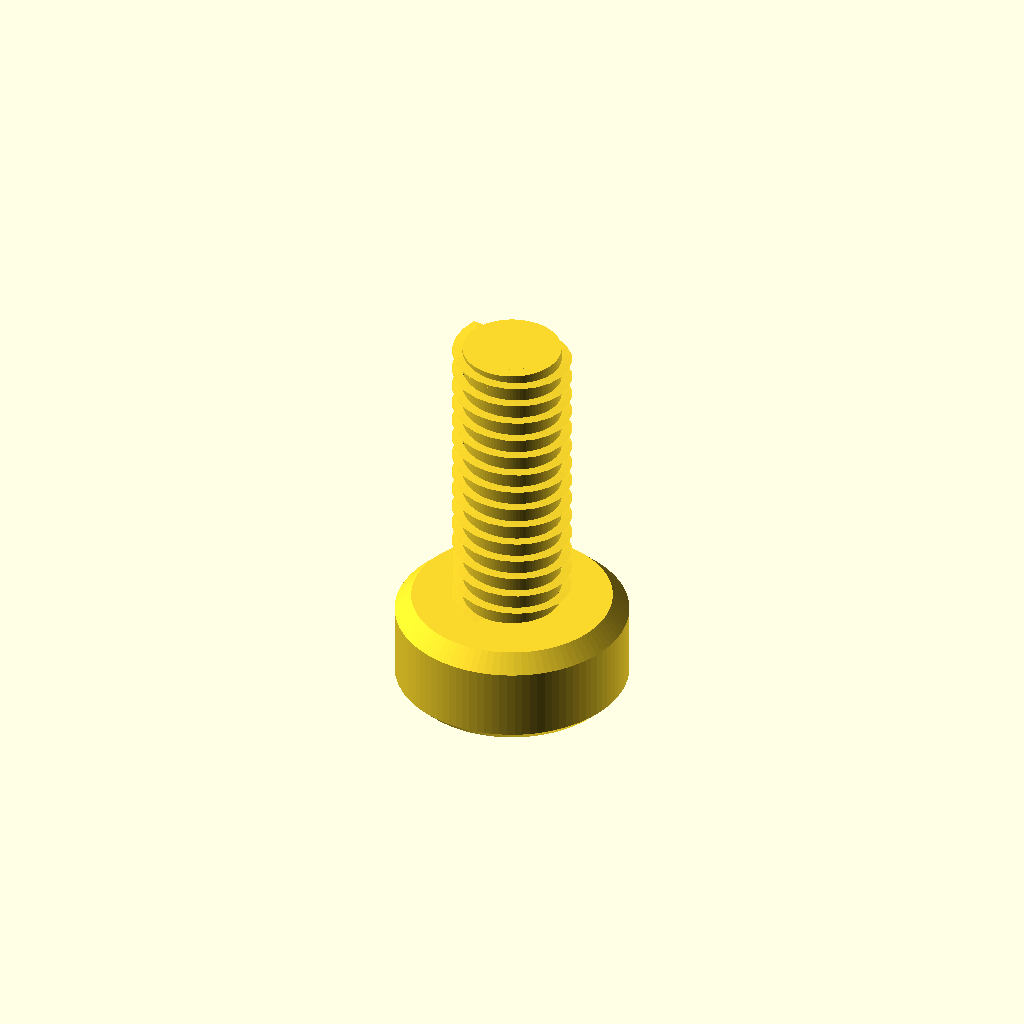
Cell 1 — every parameter at its default value.
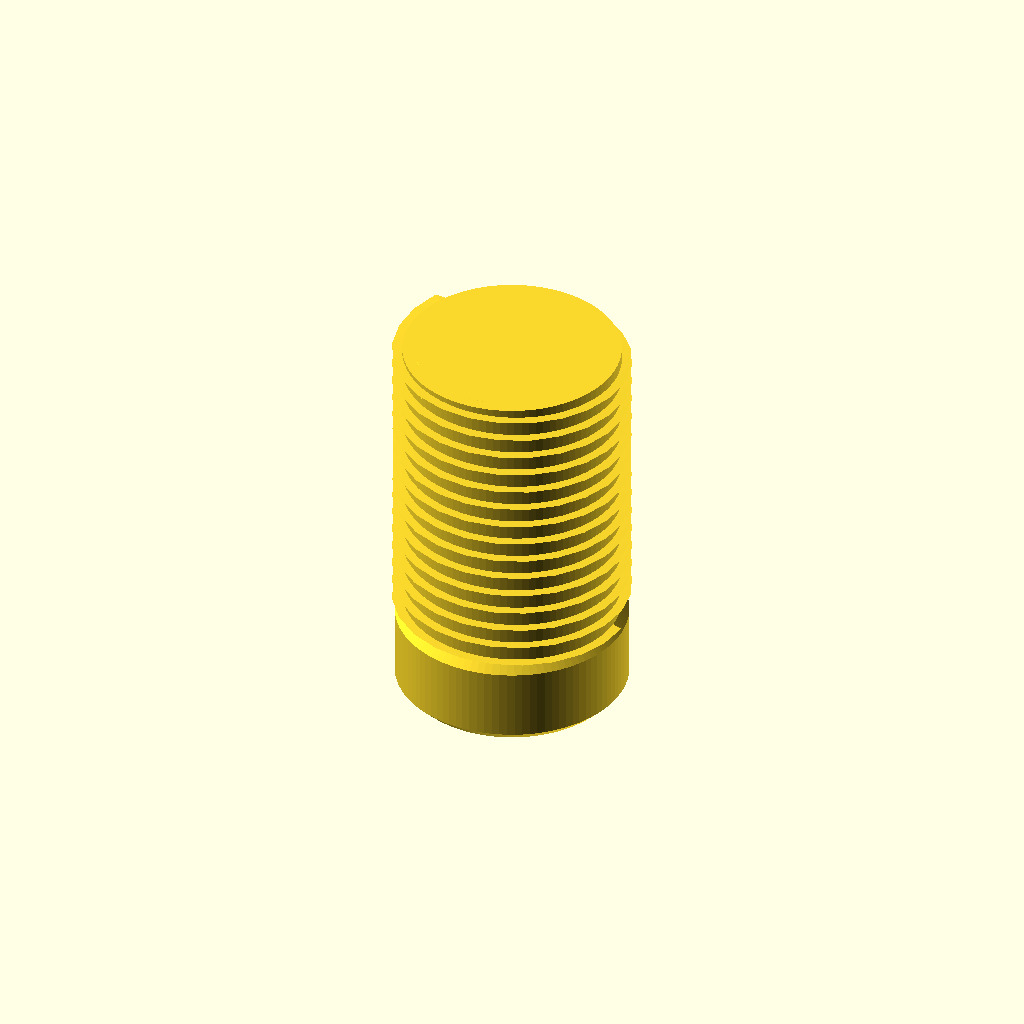
Cell 2 — shaft_diameter_mm set to 8, the other parameters unchanged.
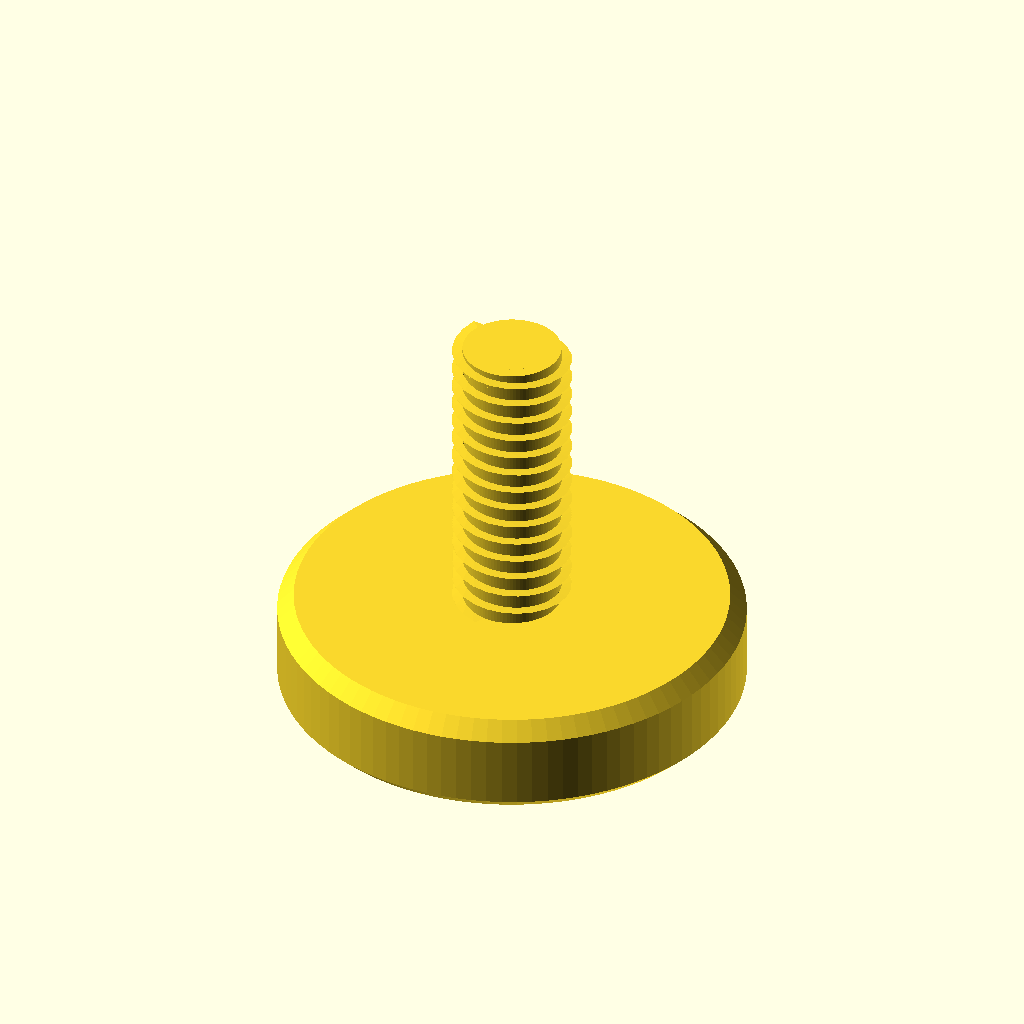
Cell 3: head_diameter_mm = 15.6 (everything else at default).
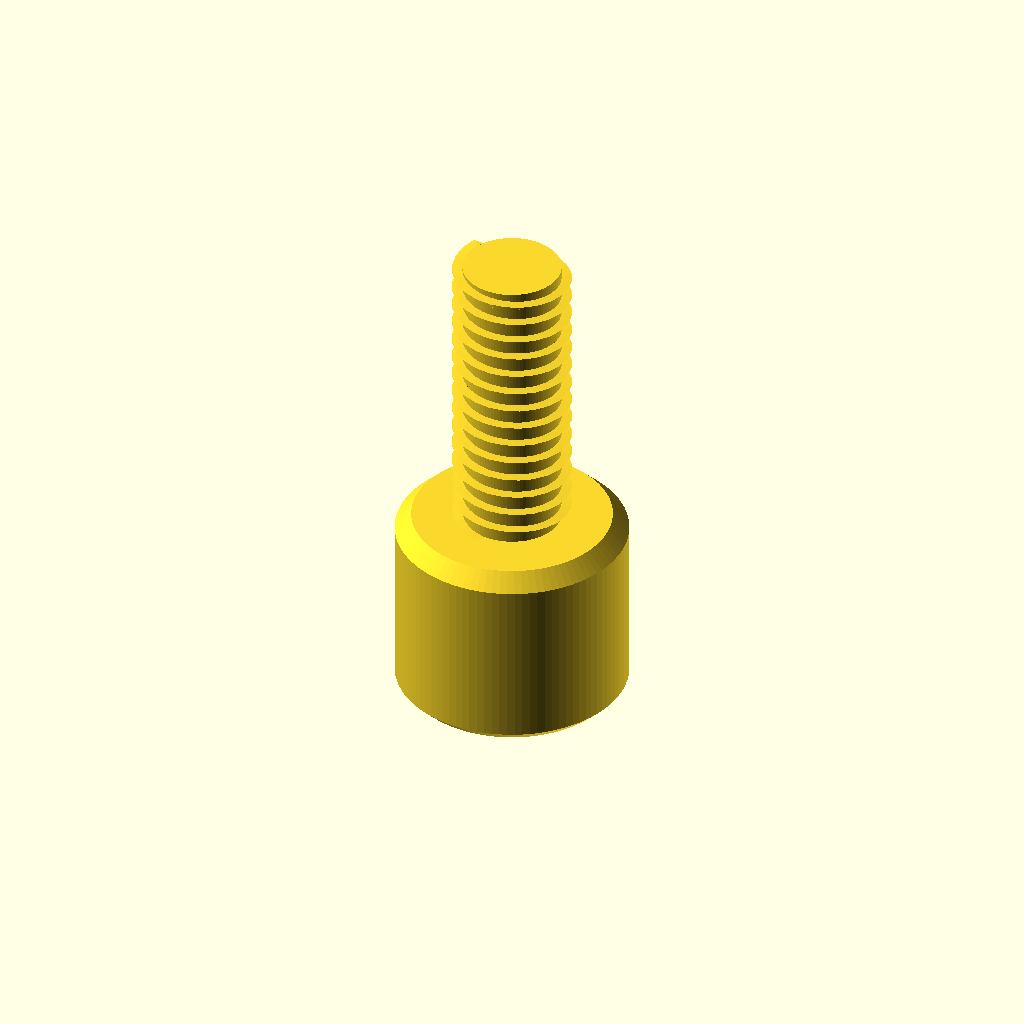
Cell 4: head_height_mm = 6.6 (everything else at default).
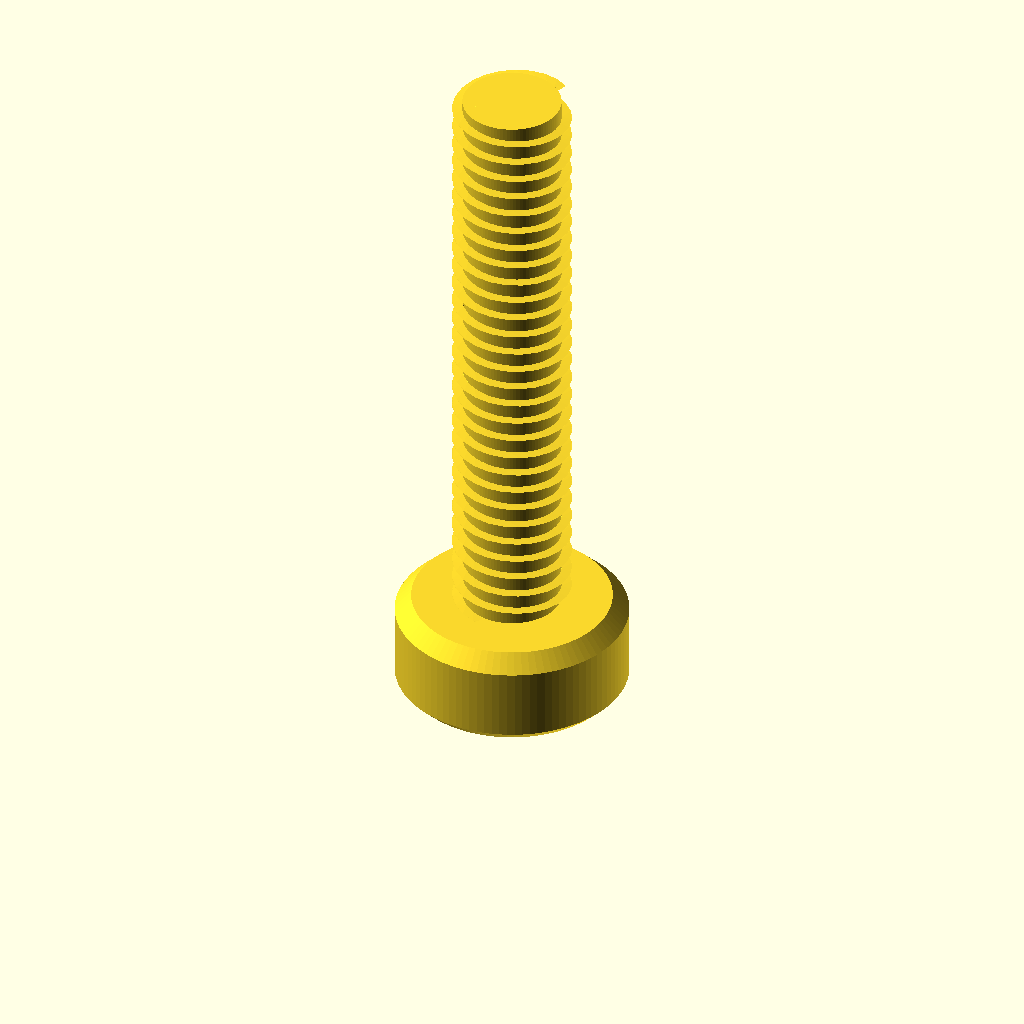
Cell 5 — length_mm set to 20, the other parameters unchanged.
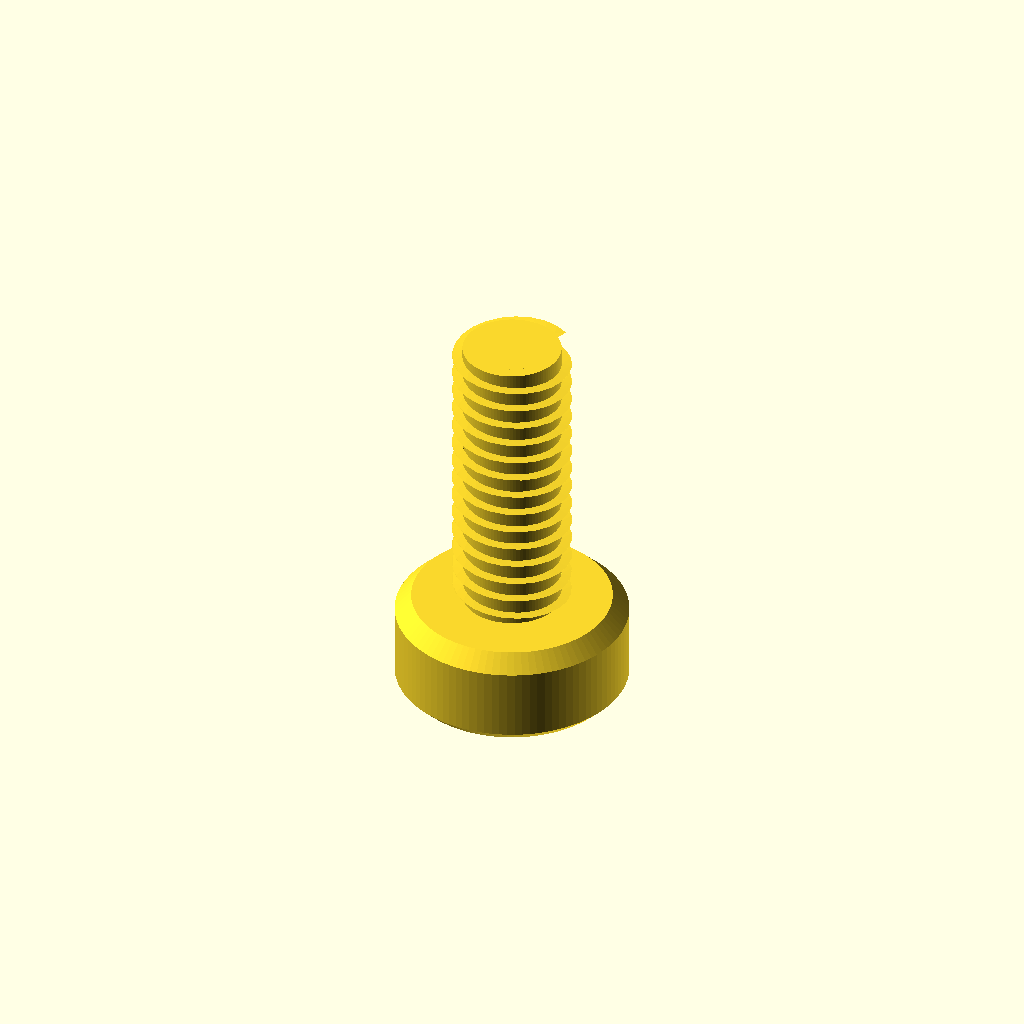
Cell 6: overlap_mm = 0.4 (everything else at default).
All cells are drawn from one camera (rotation 55°, 0°, 25°, orthographic, colour scheme Cornfield), so only the parameter changes between them.
Source of the model, results/craft/scad/screw__M4_pan_screw.scad:
// Pan head screw (M4-like) — single connected solid
$fn = 96;

// Target dimensions
shaft_diameter_mm = 4.0;
head_diameter_mm  = 7.8;
head_height_mm    = 3.3;
length_mm         = 10.0;   // under-head length

// Modeling controls
overlap_mm = 0.2;           // small overlap to guarantee watertight union
thread_pitch_mm = 0.7;      // visual thread pitch (approx)
thread_depth_mm = 0.35;     // radial thread depth (visual)
thread_segments_per_turn = 24;

// Derived
shaft_r = shaft_diameter_mm/2;
head_r  = head_diameter_mm/2;

// Simple pan head profile (rounded-ish) using rotate_extrude
module pan_head(d_head, h_head) {
    r = d_head/2;
    h = h_head;

    // Profile points in (radius, z), z from 0..h
    // Slight dome and small under-head fillet.
    rotate_extrude(convexity=10)
        polygon(points=[
            [0, 0],
            [r - 0.35, 0],
            [r, 0.35],
            [r, h - 0.55],
            [r - 0.55, h],
            [0, h]
        ]);
}

// Helical thread (visual) as a twisted triangular rib around the shaft
module visual_thread(d_major, length, pitch, depth) {
    r_major = d_major/2;
    turns = length / pitch;
    twist_deg = 360 * turns;

    // Triangular thread section in XY, extruded along Z with twist
    // Positioned so its outer radius reaches r_major.
    linear_extrude(height=length, twist=twist_deg, slices=max(ceil(turns*thread_segments_per_turn), 12), convexity=10)
        polygon(points=[
            [r_major - depth, -pitch*0.18],
            [r_major,          0],
            [r_major - depth,  pitch*0.18]
        ]);
}

// Complete screw as one connected solid, oriented along +Z
module pan_head_screw(d_shaft, d_head, h_head, len_under_head) {
    union() {
        // Head: z in [0, h_head]
        pan_head(d_head, h_head);

        // Core shaft (minor diameter) to ensure solid body under threads
        // z in [h_head - overlap, h_head + len_under_head]
        translate([0, 0, h_head - overlap_mm])
            cylinder(r=shaft_r - thread_depth_mm, h=len_under_head + overlap_mm, center=false);

        // Visual thread rib around shaft
        translate([0, 0, h_head - overlap_mm])
            visual_thread(d_shaft, len_under_head + overlap_mm, thread_pitch_mm, thread_depth_mm);

        // Small tip chamfer
        translate([0, 0, h_head + len_under_head - 0.6])
            cylinder(r1=shaft_r - thread_depth_mm, r2=max(shaft_r - thread_depth_mm - 0.4, 0.1), h=0.6, center=false);
    }
}

pan_head_screw(shaft_diameter_mm, head_diameter_mm, head_height_mm, length_mm);
Customizer parameters (derived from the source; name, type, default, range or options):
shaft_diameter_mm: number, default 4
head_diameter_mm: number, default 7.8
head_height_mm: number, default 3.3
length_mm: number, default 10
overlap_mm: number, default 0.2
thread_pitch_mm: number, default 0.7
thread_depth_mm: number, default 0.35
thread_segments_per_turn: number, default 24
